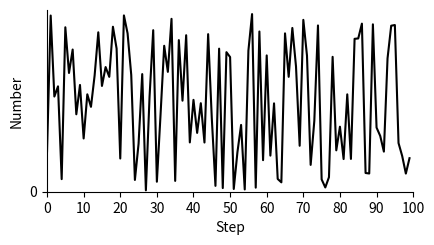
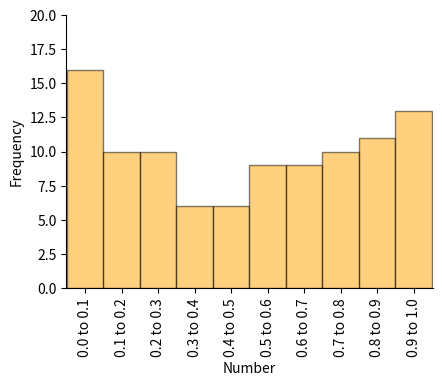
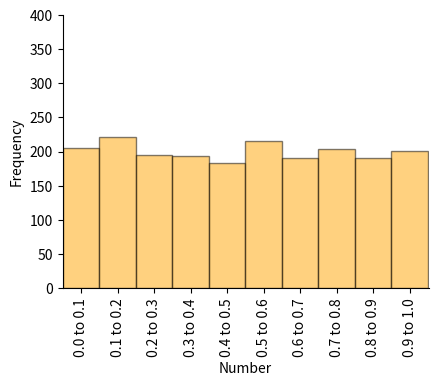

Source code (Python) for these figures, in order:
"""
.. _cellularchaos:

Cellular chaos
==============


Rules for cellular automata
---------------------------

In Santa Fe, Esther shows how to write rule tables for cellular automata.

.. image:: ../../images/lesson3/EstherRules.png

The figure below shows how these rules result in a chequerboard pattern.

.. image:: ../../images/lesson3/EstherRules.png

The top of the figure shows the rules, then the pattern underneath is each time step 
of the cellular automata. 

On this page we will implement a cellular automata that takes in a set of rules and 
outputs a pattern.

"""

import numpy as np

def generate_ca(rule, steps, input_string='', size=50,print_output=1):
    # Initialize the list of cells with a single "on" cell in the middle
    if input_string=='':
        cells = [0] * size
        cells[size // 2] = 1
    else:
        cells=list(map(int, [*input_string]))
        size=len(input_string)
    
    #Store the middle column
    middle_column=[cells[size // 2]]
    
    
    # Create a dictionary for mapping inputs to outputs 
    patterns = {
        (1, 1, 1): rule[0],
        (1, 1, 0): rule[1],
        (1, 0, 1): rule[2],
        (1, 0, 0): rule[3],
        (0, 1, 1): rule[4],
        (0, 1, 0): rule[5],
        (0, 0, 1): rule[6],
        (0, 0, 0): rule[7]
    }
    
    # Generate the specified number of steps
    for i in range(steps):
        # Copy the current state of the cells
        new_cells = [0] * size
        
        # Loop over every cell and update its state based on the neighboring cells
        for j in range(size):
            # Get the pattern of the cell and its neighbors
            if j == 0:
                pattern = (cells[size-1], cells[0], cells[1])
            elif j == size-1:
                pattern = (cells[size-2], cells[size-1], cells[0])
            else:
                pattern = (cells[j-1], cells[j], cells[j+1])
            
            # Update the cell's state based on the pattern
            new_cells[j] = patterns[pattern]
        
        string=''.join([str(item) for item in cells])
        if print_output:
            print(string)
        
        # Update the cells with the new state
        cells = new_cells
    
        # Update middle column
        middle_column.append(cells[size // 2]) 
    
    middle_string = ''.join([str(item) for item in middle_column])
    
    # Return the final state of the cells
    return middle_string

##############################################################################
# We can write Esther's rule in the form of the outputs it produces for 
# a particular input. So '1' when the input is '111', '0' when the input is '110' and
# so on.
# 
# We then run the rule for 30 steps for a single black cell, with all other cells white.

rule = [1, 0, 1, 1, 0, 0, 1, 0] 
size = 50
steps = 30

generate_ca(rule, steps,size=size,print_output=1)


##############################################################################
# Creating fractals
# -----------------
#
# In Santa Fe, David finds the following rules, which make a fractal like pattern.
# 
# .. image:: ../../images/lesson3/DavidFractal.png
#
# Let's simulate this rule and we chould get the same pattern.

rule = [0, 0, 0, 1, 0, 1, 1, 0] 
size = 50
steps = 30

generate_ca(rule, steps,size=size,print_output=1)

##############################################################################
# Random number generator
# -----------------------
#
# The random rule which David discovers is illustrated below.
#
# .. image:: ../../images/lesson3/DavidRandom.png
# 
# Let's simulate this now. We use this function to calculate the middle
# column. The middle string printed below is the column starting at 
# the single 1 in the middle and then going down from there.

rule = [0, 0, 0, 1, 1, 1, 1, 0] 
size = 50
steps = 30

middle_string = generate_ca(rule, steps,size=size,print_output=1)

print('\n')
print('The middle string is: ' + middle_string)

##############################################################################
#
# The method to generate random numbers from the cellular automata is
# to first run a size 20 cellular automata for 20 steps....

rule = [0, 0, 0, 1, 1, 1, 1, 0] 
size = 20
steps = 20

middle_string = generate_ca(rule, steps,size=size,print_output=1)

print('\n')
print('The middle string is: ' + middle_string)


##############################################################################
# We can then convert the output number to a decimal between 0 and 1.

def string_to_decimal(string):
    # Converts a binary number to a decimal between 0 and 1.

    decimal=np.array(0)
    for i,c in enumerate(list(map(int, [*string]))):
        decimal=decimal + c*np.power(np.array(2, dtype=np.float128),-np.array(i+1, dtype=np.float128)) 

    return decimal

decimal=string_to_decimal(middle_string)
print('In decimal form this is: %f\n'%decimal)


##############################################################################
# 
# We then rerun the cellular automata with the middle string as input for 
# the first row of the cellular automata to get a new middle string.
#

middle_string = generate_ca(rule, steps, input_string=middle_string,print_output=1)

print('\n')
print('The middle string is: ' + middle_string)
decimal=string_to_decimal(middle_string)
print('In decimal form this is: %f\n'%decimal)


##############################################################################
# 
# And then we do the same thing again
#

middle_string = generate_ca(rule, steps, input_string=middle_string,print_output=1)

print('\n')
print('The middle string is: ' + middle_string)
decimal=string_to_decimal(middle_string)
print('In decimal form this is: %f\n'%decimal)


##############################################################################
# 
# Now lets repeat this without printing out the whole cellular automata,
# just collecting up the output numbers in a list. 
#
# These numbers are random.
#

random_decimals=[]
N=100

for i in range(N):
    middle_string = generate_ca(rule, steps, input_string=middle_string,print_output=0)
    random_decimals.append(string_to_decimal(middle_string))

print(random_decimals)



##############################################################################
# 
# To see this more clearly, lets make these in to a graph over time
# of the output numbers.
#

import matplotlib.pyplot as plt
from pylab import rcParams
import matplotlib
rcParams['figure.figsize'] = 12/2.54, 6/2.54
matplotlib.font_manager.FontProperties(family='Helvetica',size=11)

def formatFigure(ax,N):
    ax.set_ylabel('Number')
    ax.set_xlabel('Step')
    ax.set_ylim((0,1))
    ax.set_xlim((0,N))
    ax.set_xticks(range(0,N+1,10))
    ax.set_yticks(range(0,1,5))
    ax.spines['top'].set_visible(False)
    ax.spines['right'].set_visible(False)

fig,ax=plt.subplots(num=1)
ax.plot(random_decimals, color='black')
formatFigure(ax,N)
plt.show()


##############################################################################
# 
# And finally let's make histograms. First for the 100 times we have just run.
#

rcParams['figure.figsize'] = 12/2.54, 9/2.54

def formatHist(ax,N):
    ax.set_ylim(0,N/5) 
    ax.set_xlim(0.049,1.052) 
    ax.spines['top'].set_visible(False)
    ax.spines['right'].set_visible(False)
    ax.set_ylabel('')
    ax.set_xlabel('Number')
    ax.set_ylabel('Frequency')
    ax.set_xticks(np.arange(0.1,1.1,step=0.1)) 
    ax.set_xticklabels(ax.get_xticks(), rotation = 90)
    ax.set_xticklabels(['0.0 to 0.1','0.1 to 0.2','0.2 to 0.3','0.3 to 0.4','0.4 to 0.5','0.5 to 0.6','0.6 to 0.7','0.7 to 0.8','0.8 to 0.9','0.9 to 1.0'])
 
fig,ax=plt.subplots(num=1)
ax.hist(random_decimals, np.arange(0.0,1.01,0.1), color='orange', edgecolor = 'black',linestyle='-',alpha=0.5, density=False, align='right')
formatHist(ax,N)

plt.show()


##############################################################################
# 
# And now let's repeat it 2000 times to look at the distribtuion.
#

random_decimals=[]
N=2000

for i in range(N):
    middle_string = generate_ca(rule, steps, input_string=middle_string,print_output=0)
    random_decimals.append(string_to_decimal(middle_string))

fig,ax=plt.subplots(num=1)
ax.hist(random_decimals, np.arange(0.0,1.01,0.1), color='orange', edgecolor = 'black',linestyle='-',alpha=0.5, density=False, align='right')
formatHist(ax,N)

plt.show()

##############################################################################
# 
# This is a uniform random distribtion of numbers, i.e. all outputs between
# 0 and 1 are equally likely.
#
# Wolfram's original paper
# ------------------------
#
# The original formaulation of elementary cellular automata was made by Wofram was
# made in two articles:
#
# `Wolfram, Stephen. "Statistical mechanics of cellular automata." Reviews of modern physics 55, no. 3 (1983): 601. <https://link.aps.org/pdf/10.1103/RevModPhys.55.601?casa_token=R2h1Ilyt3LEAAAAA:W_3g-OUkb8x2Nh0riNLntWOPqQdmUsSOuNnvCS-yP2ExvtVmuTfQNwfZas4ISQ9NMJny_gWz25jl>`_
# 
# `Wolfram, Stephen. "Cellular automata as models of complexity." Nature 311, no. 5985 (1984): 419-424 <https://idp.nature.com/authorize/casa?redirect_uri=https://www.nature.com/articles/311419a0.pdf&casa_token=VLEcK7spHHYAAAAA:4mCoCK3pErHdZUL1Ch3C1AdAyTjcOptyVU6kyKYxwfKkaS8bhJa0hF-BjOM77eWflU8nUYMBgh_SbP8>`_
#
# Here is how Wolfram presented the rule in binary form:
#
# .. image:: ../../images/lesson3/WolframRules.png
#
# And here are some of the outputs from the model.
#
# .. image:: ../../images/lesson3/WolframOutput.png
#
# Wolfram introduced the idea of naming each of the elementary cellular automata as
# a decimal integer between 0 and 255 corresponding to the binary nuber 
# given by the rule set. So, for example,
# the rule for randomness is 00011110 in binary, which as an integer is
# 2+4+8+16=30. So we call it rule 30.
#
# The function below makes that conversion.

def rule_to_integer(rule):
    # Converts a binary number to a decimal between 0 and 1.

    integer=np.array(0)
    n = len(rule)
    for i,c in enumerate(rule):
        integer=integer + c*np.power(np.array(2, dtype=np.float128),np.array(n-1-i, dtype=np.float128)) 

    return int(integer)

rule = [0, 0, 0, 1, 1, 1, 1, 0] 
print("As an integer the rule is " + str(rule_to_integer(rule)))

##############################################################################
# 
# .. admonition:: Try it yourself!
#
#       Another cellular automata which can generate fractals is rule 90.
#       Write 90 in binary form and then run the cellular automate simulator 
#       to generate the fractal pattern. 
#
#
# Online simulators
# -----------------
#
# There are several elementary CA simulators available online. For example,
#
# `https://devinacker.github.io/celldemo/ <https://devinacker.github.io/celldemo/>`_
#
# allows you to enter rules in binary or integer form and generate their outputs. 
